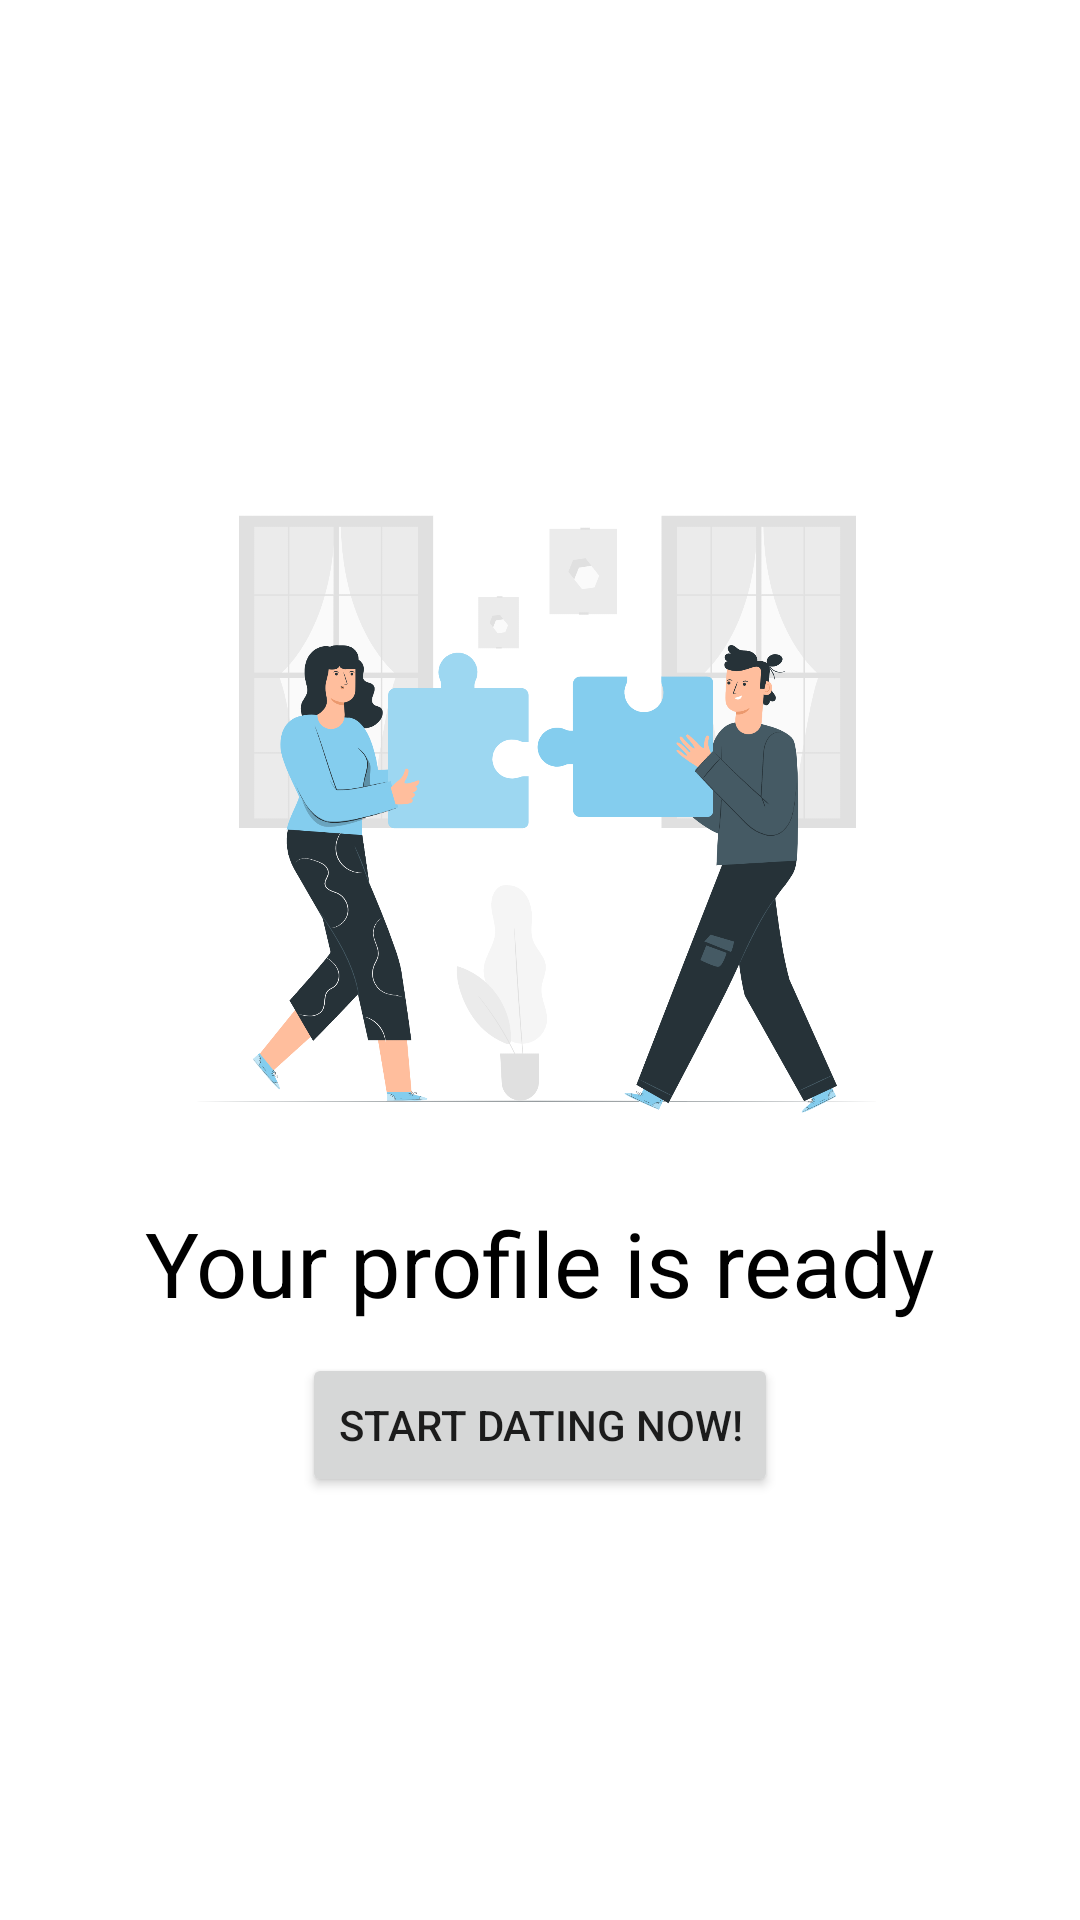

Reconstruct the res/layout file that produces this screen, plus the resources it refers to.
<!-- AndroidManifest.xml: application theme Theme.SPOUSEMATCH -->
<!-- res/layout/activity_finishedregistration.xml -->
<?xml version="1.0" encoding="utf-8"?>
<LinearLayout xmlns:android="http://schemas.android.com/apk/res/android"
    android:layout_width="match_parent"
    android:layout_height="match_parent"
    xmlns:tools="http://schemas.android.com/tools"
    tools:context=".FinishedReg"
    android:orientation="vertical"
    android:layout_gravity="center"
    android:gravity="center"
    android:background="@color/white">

    <ImageView
        android:layout_width="250dp"
        android:layout_height="250dp"
        android:layout_gravity="center"
        android:src="@drawable/finreg"
        />

    <TextView
        android:layout_marginTop="10dp"
        android:layout_width="match_parent"
        android:layout_height="wrap_content"
        android:textSize="30sp"
        android:gravity="center"
        android:text="Your profile is ready"
        android:textColor="@color/black"
        android:layout_marginBottom="10dp"
        />


    <Button
        android:id="@+id/startDating"
        android:layout_width="wrap_content"
        android:layout_height="wrap_content"
        android:text="Start dating now!"

        />

</LinearLayout>
<!-- resources referenced by this layout -->
<resources>
  <color name="black">#FF000000</color>
  <color name="white">#FFFFFFFF</color>
  <!-- drawable finreg: png bitmap (drawable, 313942 bytes) -->
  <style name="Theme.SPOUSEMATCH" parent="Theme.MaterialComponents.DayNight.NoActionBar">
          
          <item name="colorPrimary">@color/skyblue</item>
          <item name="colorPrimaryVariant">@color/skybluedark</item>
          <item name="colorOnPrimary">@color/white</item>
          
          <item name="colorSecondary">@color/teal_200</item>
          <item name="colorSecondaryVariant">@color/teal_700</item>
          <item name="colorOnSecondary">@color/black</item>
          
          <item name="android:statusBarColor">?attr/colorPrimaryVariant</item>
          
      </style>
  <color name="skyblue">#84cdee</color>
  <color name="skybluedark">#50b8e7</color>
  <color name="teal_200">#FF03DAC5</color>
  <color name="teal_700">#FF018786</color>
</resources>
